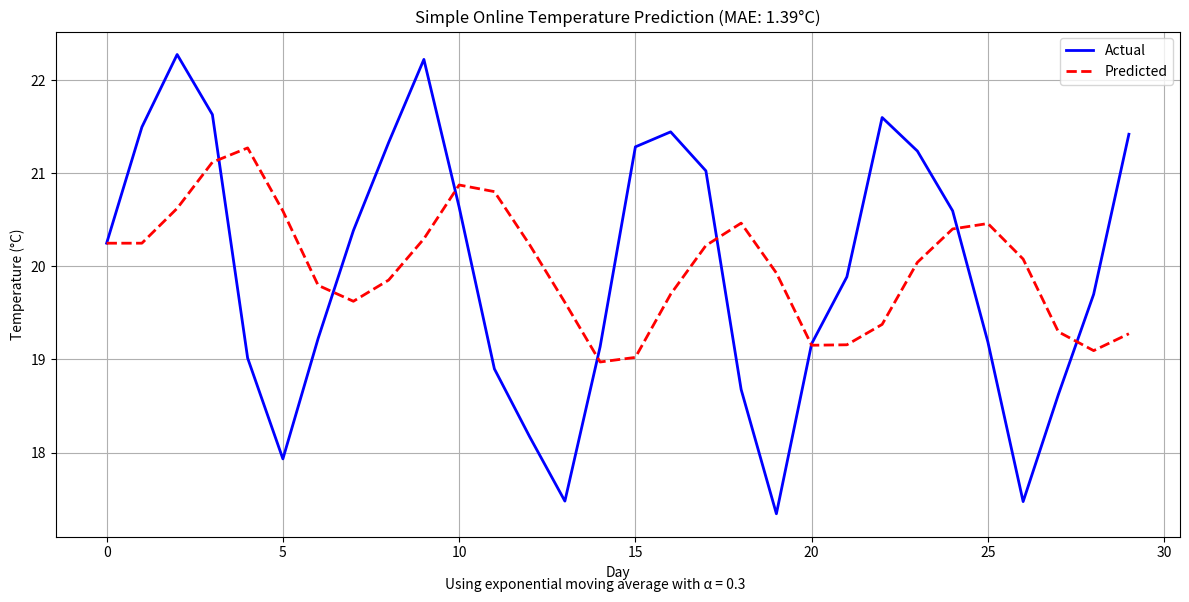

Write Python code to recreate this figure.
#!/usr/bin/env python3
"""
Simple Online Learning for Temperature Prediction
-----------------------------------------------
A minimal implementation of online learning for temperature prediction.
This version uses a simple moving average approach for stability.
"""
import numpy as np
import matplotlib.pyplot as plt

def generate_temperature_data(days=30, noise=1.0):
    """Generate temperature data with a weekly pattern."""
    np.random.seed(42)
    x = np.arange(days)
    # Create a simple pattern with weekly seasonality
    y = 20 + 2 * np.sin(2 * np.pi * x / 7) + np.random.normal(0, noise, days)
    return x, y

def main():
    print("Simple Online Learning for Temperature Prediction\n")
    
    # Generate data
    days = 30
    x, temperatures = generate_temperature_data(days=days, noise=0.5)
    
    # Initialize prediction (start with the first temperature)
    predictions = np.zeros(days)
    predictions[0] = temperatures[0]
    
    # Simple online learning parameters
    alpha = 0.3  # Learning rate for the moving average
    
    print(f"{'Day':>4} {'Actual':>8} {'Predicted':>10} "
          f"{'Error':>10} {'MAE':>10}")
    print("-" * 60)
    
    # Track errors
    abs_errors = []
    
    # Online learning loop
    for i in range(1, days):
        # Simple prediction: weighted average of previous prediction and actual
        predictions[i] = alpha * temperatures[i-1] + (1 - alpha) * predictions[i-1]
        
        # Calculate error
        error = predictions[i] - temperatures[i]
        abs_error = abs(error)
        abs_errors.append(abs_error)
        mae = np.mean(abs_errors) if abs_errors else 0
        
        # Print progress
        if i % 5 == 0 or i == 1 or i == days-1:
            print(f"{i:4d} {temperatures[i]:8.2f}°C {predictions[i]:9.2f}°C "
                  f"{error:9.2f}°C {mae:9.2f}°C")
    
    # Calculate final metrics
    mae = np.mean(abs_errors)
    
    # Plot results
    plt.figure(figsize=(12, 6))
    
    # Plot actual vs predicted temperatures
    plt.plot(x, temperatures, 'b-', label='Actual', linewidth=2)
    plt.plot(x, predictions, 'r--', label='Predicted', linewidth=2)
    
    plt.title(f'Simple Online Temperature Prediction (MAE: {mae:.2f}°C)')
    plt.xlabel('Day')
    plt.ylabel('Temperature (°C)')
    plt.legend()
    plt.grid(True)
    
    # Add model info
    plt.figtext(0.5, 0.01, 
               f"Using exponential moving average with α = {alpha}",
               ha="center", fontsize=10, style='italic')
    
    # Save the plot
    plot_path = 'simple_temperature_prediction.png'
    plt.tight_layout()
    plt.savefig(plot_path)
    print(f"\nResults saved to {plot_path}")
    
    print("\nModel performance:")
    print(f"Mean Absolute Error: {mae:.2f}°C")
    print(f"Final prediction: {predictions[-1]:.2f}°C (Actual: {temperatures[-1]:.2f}°C)")

if __name__ == "__main__":
    main()
